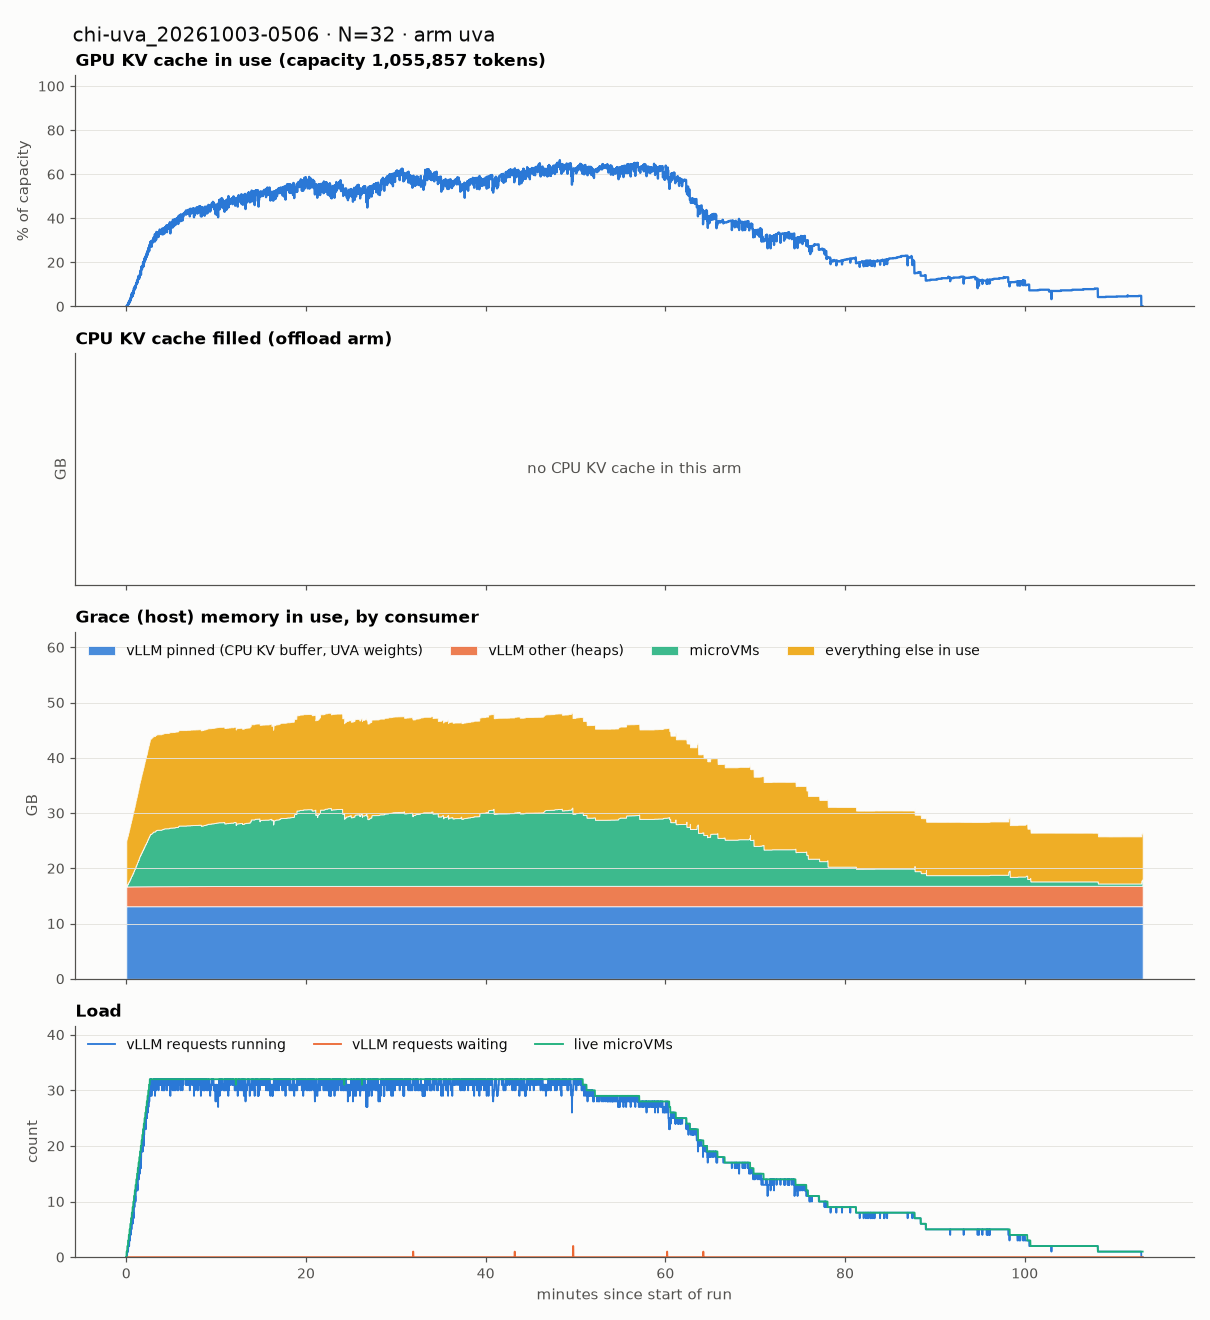

Values plotted in this chart, from the file beside it:
t_min, kv_gpu_pct, cpu_kv_fill_gb, vllm_pinned_gb, vllm_other_gb, vm_rss_gb, page_cache_gb, hbm_node_used_gb, running, waiting, n_vmm, other_used_gb
0.0, 0.0, nan, 13.14, 3.583, 0.0, 222.4, 84.01, 0.0, 0.0, 0, 8.237
0.01668, 0.0, nan, 13.14, 3.583, 0.0, 222.4, 84, 0.0, 0.0, 0, 8.311
0.03335, 0.0, nan, 13.14, 3.583, 0.2347, 222.5, 84, 0.0, 0.0, 1, 8.335
0.05003, 0.0, nan, 13.14, 3.583, 0.2347, 222.5, 84, 0.0, 0.0, 1, 8.358
0.0667, 0.0, nan, 13.14, 3.583, 0.2347, 222.5, 84, 0.0, 0.0, 1, 8.417
0.08338, 0.0, nan, 13.14, 3.584, 0.2389, 222.5, 84, 0.0, 0.0, 1, 8.506
0.1001, 0.5525, nan, 13.14, 3.585, 0.2389, 222.5, 84.2, 1.0, 0.0, 1, 8.594
0.1167, 0.5525, nan, 13.14, 3.585, 0.4735, 222.5, 84.2, 1.0, 0.0, 2, 8.624
0.1334, 0.5525, nan, 13.14, 3.585, 0.4735, 222.5, 84.2, 1.0, 0.0, 2, 8.627
0.1501, 0.5525, nan, 13.14, 3.585, 0.4735, 222.5, 84.2, 1.0, 0.0, 2, 8.687
0.1668, 0.5525, nan, 13.14, 3.585, 0.4735, 222.5, 84.2, 1.0, 0.0, 2, 8.723
0.1834, 1.243, nan, 13.14, 3.585, 0.4735, 222.5, 84.37, 2.0, 0.0, 2, 8.86
0.2001, 0.6906, nan, 13.14, 3.585, 0.7523, 222.5, 84.37, 1.0, 0.0, 3, 8.896
0.2168, 1.381, nan, 13.14, 3.586, 0.7523, 222.5, 84.37, 2.0, 0.0, 3, 8.906
0.2335, 1.381, nan, 13.14, 3.586, 0.7523, 222.5, 84.37, 2.0, 0.0, 3, 8.968
0.2501, 1.381, nan, 13.14, 3.586, 0.7523, 222.5, 84.37, 2.0, 0.0, 3, 9.011
0.2668, 2.072, nan, 13.14, 3.586, 0.7523, 222.5, 84.37, 3.0, 0.0, 3, 9.14
0.2835, 2.072, nan, 13.14, 3.586, 0.9914, 222.6, 84.37, 3.0, 0.0, 4, 9.175
0.3002, 2.072, nan, 13.14, 3.586, 0.9914, 222.6, 84.37, 3.0, 0.0, 4, 9.197
0.3168, 1.381, nan, 13.14, 3.586, 1.031, 222.6, 84.37, 2.0, 0.0, 4, 9.261
0.3335, 2.072, nan, 13.14, 3.586, 1.035, 222.6, 84.37, 3.0, 0.0, 4, 9.337
0.3502, 2.762, nan, 13.14, 3.586, 1.035, 222.6, 84.37, 4.0, 0.0, 4, 9.433
0.3668, 2.762, nan, 13.14, 3.586, 1.27, 222.6, 84.37, 4.0, 0.0, 5, 9.473
0.3835, 2.762, nan, 13.14, 3.586, 1.27, 222.6, 84.37, 4.0, 0.0, 5, 9.497
0.4002, 2.072, nan, 13.14, 3.586, 1.289, 222.6, 84.37, 3.0, 0.0, 5, 9.554
0.4169, 2.486, nan, 13.14, 3.587, 1.314, 222.7, 84.37, 3.0, 0.0, 5, 9.6
0.4335, 3.315, nan, 13.14, 3.587, 1.314, 222.7, 84.37, 5.0, 0.0, 5, 9.735
0.4502, 2.624, nan, 13.14, 3.587, 1.562, 222.7, 84.37, 4.0, 0.0, 6, 9.755
0.4669, 3.729, nan, 13.14, 3.588, 1.602, 222.7, 84.37, 5.0, 0.0, 6, 9.78
0.4836, 2.901, nan, 13.14, 3.588, 1.602, 222.7, 84.37, 4.0, 0.0, 6, 9.84
0.5002, 3.867, nan, 13.14, 3.59, 1.608, 222.7, 84.71, 5.0, 0.0, 6, 9.909
0.5169, 4.42, nan, 13.14, 3.59, 1.608, 222.7, 84.71, 6.0, 0.0, 6, 10.02
0.5336, 4.144, nan, 13.14, 3.59, 1.845, 222.7, 84.71, 5.0, 0.0, 7, 10.05
0.5502, 4.558, nan, 13.14, 3.591, 1.857, 222.7, 84.71, 6.0, 0.0, 7, 10.06
0.5669, 3.867, nan, 13.14, 3.591, 1.876, 222.7, 84.71, 5.0, 0.0, 7, 10.11
0.5836, 4.42, nan, 13.14, 3.592, 1.914, 222.8, 84.71, 5.0, 0.0, 7, 10.14
0.6003, 5.801, nan, 13.14, 3.592, 1.914, 222.8, 84.71, 7.0, 0.0, 7, 10.29
0.6169, 4.696, nan, 13.14, 3.592, 2.149, 222.8, 84.71, 6.0, 0.0, 8, 10.32
0.6336, 5.525, nan, 13.14, 3.592, 2.149, 222.8, 84.71, 7.0, 0.0, 8, 10.34
0.6503, 4.558, nan, 13.14, 3.592, 2.159, 222.8, 84.71, 6.0, 0.0, 8, 10.41
0.667, 5.525, nan, 13.14, 3.592, 2.168, 222.8, 84.71, 7.0, 0.0, 8, 10.49
0.6836, 6.215, nan, 13.14, 3.593, 2.168, 222.8, 84.71, 8.0, 0.0, 8, 10.58
0.7003, 4.696, nan, 13.14, 3.593, 2.451, 222.9, 84.71, 6.0, 0.0, 9, 10.62
0.717, 6.215, nan, 13.14, 3.593, 2.451, 222.9, 84.71, 8.0, 0.0, 9, 10.67
0.7337, 6.215, nan, 13.14, 3.593, 2.451, 222.9, 84.71, 8.0, 0.0, 9, 10.72
0.7503, 6.768, nan, 13.14, 3.597, 2.457, 222.9, 84.71, 8.0, 0.0, 9, 10.78
0.767, 7.044, nan, 13.14, 3.597, 2.457, 222.9, 84.71, 9.0, 0.0, 9, 10.87
0.7837, 6.354, nan, 13.14, 3.597, 2.717, 222.9, 84.71, 8.0, 0.0, 10, 10.91
0.8004, 6.354, nan, 13.14, 3.597, 2.749, 222.9, 84.71, 8.0, 0.0, 10, 10.91
0.817, 5.801, nan, 13.14, 3.597, 2.791, 223, 84.71, 7.0, 0.0, 10, 10.97
0.8337, 8.149, nan, 13.14, 3.597, 2.82, 223, 84.71, 9.0, 0.0, 10, 11.04
0.8504, 7.873, nan, 13.14, 3.597, 2.82, 223, 84.71, 10.0, 0.0, 10, 11.14
0.8671, 7.873, nan, 13.14, 3.597, 3.059, 223, 84.71, 10.0, 0.0, 11, 11.18
0.8837, 8.287, nan, 13.14, 3.598, 3.059, 223, 84.71, 10.0, 0.0, 11, 11.2
0.9004, 7.597, nan, 13.14, 3.598, 3.077, 223, 84.71, 9.0, 0.0, 11, 11.24
0.9171, 7.459, nan, 13.14, 3.598, 3.098, 223, 84.71, 9.0, 0.0, 11, 11.3
0.9337, 8.978, nan, 13.14, 3.598, 3.098, 223, 84.71, 11.0, 0.0, 11, 11.44
0.9504, 8.149, nan, 13.14, 3.598, 3.369, 223.1, 84.71, 10.0, 0.0, 12, 11.46
0.9671, 8.978, nan, 13.14, 3.599, 3.39, 223.1, 84.71, 11.0, 0.0, 12, 11.5
0.9838, 8.978, nan, 13.14, 3.599, 3.39, 223.1, 84.71, 11.0, 0.0, 12, 11.55
... 6,726 more rows
